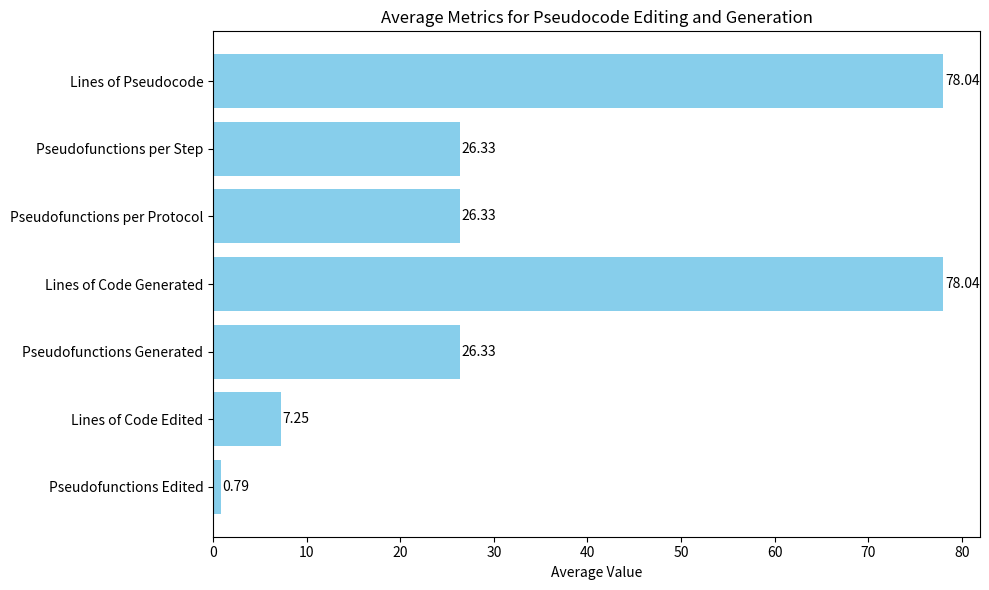

The matplotlib source for this figure:
import pandas as pd
import matplotlib.pyplot as plt
import json

# Data provided
data = [
    {
        "id": "1007",
        "number_pseudofunctions_edited": 0,
        "number_lines_code_edited": 0,
        "number_pseudofunctions_generated": 16,
        "number_lines_code_generated": 59
    },
    {
        "id": "1073",
        "number_pseudofunctions_edited": 0,
        "number_lines_code_edited": 0,
        "number_pseudofunctions_generated": 5,
        "number_lines_code_generated": 14
    },
    {
        "id": "10051",
        "number_pseudofunctions_edited": 1,
        "number_lines_code_edited": 7,
        "number_pseudofunctions_generated": 7,
        "number_lines_code_generated": 20
    },
    {
        "id": "10157",
        "number_pseudofunctions_edited": 0,
        "number_lines_code_edited": 0,
        "number_pseudofunctions_generated": 12,
        "number_lines_code_generated": 38
    },
    {
        "id": "10176",
        "number_pseudofunctions_edited": 0,
        "number_lines_code_edited": 0,
        "number_pseudofunctions_generated": 7,
        "number_lines_code_generated": 21
    },
    {
        "id": "10238",
        "number_pseudofunctions_edited": 2,
        "number_lines_code_edited": 21,
        "number_pseudofunctions_generated": 7,
        "number_lines_code_generated": 22
    },
    {
        "id": "10256",
        "number_pseudofunctions_edited": 1,
        "number_lines_code_edited": 10,
        "number_pseudofunctions_generated": 13,
        "number_lines_code_generated": 40
    },
    {
        "id": "10279",
        "number_pseudofunctions_edited": 0,
        "number_lines_code_edited": 0,
        "number_pseudofunctions_generated": 7,
        "number_lines_code_generated": 16
    },
    {
        "id": "10606",
        "number_pseudofunctions_edited": 0,
        "number_lines_code_edited": 0,
        "number_pseudofunctions_generated": 5,
        "number_lines_code_generated": 13
    },
    {
        "id": "10614",
        "number_pseudofunctions_edited": 0,
        "number_lines_code_edited": 0,
        "number_pseudofunctions_generated": 13,
        "number_lines_code_generated": 38
    },
    {
        "id": "10626",
        "number_pseudofunctions_edited": 2,
        "number_lines_code_edited": 13,
        "number_pseudofunctions_generated": 10,
        "number_lines_code_generated": 33
    },
    {
        "id": "10650",
        "number_pseudofunctions_edited": 0,
        "number_lines_code_edited": 0,
        "number_pseudofunctions_generated": 10,
        "number_lines_code_generated": 27
    },
    {
        "id": "10703",
        "number_pseudofunctions_edited": 0,
        "number_lines_code_edited": 0,
        "number_pseudofunctions_generated": 12,
        "number_lines_code_generated": 34
    },
    {
        "id": "10779",
        "number_pseudofunctions_edited": 0,
        "number_lines_code_edited": 0,
        "number_pseudofunctions_generated": 13,
        "number_lines_code_generated": 39
    },
    {
        "id": "10832",
        "number_pseudofunctions_edited": 0,
        "number_lines_code_edited": 0,
        "number_pseudofunctions_generated": 29,
        "number_lines_code_generated": 103
    },
    {
        "id": "10880",
        "number_pseudofunctions_edited": 0,
        "number_lines_code_edited": 0,
        "number_pseudofunctions_generated": 57,
        "number_lines_code_generated": 168
    },
    {
        "id": "10903",
        "number_pseudofunctions_edited": 0,
        "number_lines_code_edited": 0,
        "number_pseudofunctions_generated": 57,
        "number_lines_code_generated": 168
    },
    {
        "id": "10904",
        "number_pseudofunctions_edited": 0,
        "number_lines_code_edited": 0,
        "number_pseudofunctions_generated": 15,
        "number_lines_code_generated": 49
    },
    {
        "id": "10906",
        "number_pseudofunctions_edited": 0,
        "number_lines_code_edited": 0,
        "number_pseudofunctions_generated": 25,
        "number_lines_code_generated": 80
    },
    {
        "id": "10907",
        "number_pseudofunctions_edited": 0,
        "number_lines_code_edited": 0,
        "number_pseudofunctions_generated": 11,
        "number_lines_code_generated": 37
    },
    {
        "id": "10908",
        "number_pseudofunctions_edited": 0,
        "number_lines_code_edited": 0,
        "number_pseudofunctions_generated": 11,
        "number_lines_code_generated": 37
    },
    {
        "id": "10920",
        "number_pseudofunctions_edited": 6,
        "number_lines_code_edited": 51,
        "number_pseudofunctions_generated": 253,
        "number_lines_code_generated": 718
    },
    {
        "id": "10921",
        "number_pseudofunctions_edited": 7,
        "number_lines_code_edited": 72,
        "number_pseudofunctions_generated": 21,
        "number_lines_code_generated": 61
    },
    {
        "id": "10936",
        "number_pseudofunctions_edited": 0,
        "number_lines_code_edited": 0,
        "number_pseudofunctions_generated": 16,
        "number_lines_code_generated": 38
    }
]

# Convert the data into a DataFrame
df = pd.DataFrame(data)

# Calculate averages
average_pseudofunctions_edited = df['number_pseudofunctions_edited'].mean()
average_lines_code_edited = df['number_lines_code_edited'].mean()
average_pseudofunctions_generated = df['number_pseudofunctions_generated'].mean()
average_lines_code_generated = df['number_lines_code_generated'].mean()

# Calculate average pseudofunctions per protocol
average_pseudofunctions_per_protocol = df['number_pseudofunctions_generated'].mean()

# Calculate average pseudofunctions per step
total_pseudofunctions_generated = df['number_pseudofunctions_generated'].sum()
total_steps = df['number_lines_code_generated'].count()
average_pseudofunctions_per_step = total_pseudofunctions_generated / total_steps

# Calculate average lines of pseudocode
total_lines_code_generated = df['number_lines_code_generated'].sum()
average_lines_of_pseudocode = total_lines_code_generated / total_steps

# Print the averages
print(f"Average number of pseudofunctions edited: {average_pseudofunctions_edited:.2f}")
print(f"Average number of lines of code edited: {average_lines_code_edited:.2f}")
print(f"Average number of pseudofunctions generated: {average_pseudofunctions_generated:.2f}")
print(f"Average number of lines of code generated: {average_lines_code_generated:.2f}")
print(f"Average number of pseudofunctions per protocol: {average_pseudofunctions_per_protocol:.2f}")
print(f"Average number of pseudofunctions per step: {average_pseudofunctions_per_step:.2f}")
print(f"Average number of lines of pseudocode: {average_lines_of_pseudocode:.2f}")

# Create a table for the averages
averages_table = pd.DataFrame({
    "Category": ["Pseudofunctions Edited", "Lines of Code Edited", "Pseudofunctions Generated", "Lines of Code Generated",
                 "Pseudofunctions per Protocol", "Pseudofunctions per Step", "Lines of Pseudocode"],
    "Average Value": [
        average_pseudofunctions_edited,
        average_lines_code_edited,
        average_pseudofunctions_generated,
        average_lines_code_generated,
        average_pseudofunctions_per_protocol,
        average_pseudofunctions_per_step,
        average_lines_of_pseudocode
    ]
})

# Display the table
print("\nAverages Table:")
print(averages_table)

# Plotting the averages
plt.figure(figsize=(10, 6))
plt.barh(averages_table['Category'], averages_table['Average Value'], color='skyblue')
plt.xlabel('Average Value')
plt.title('Average Metrics for Pseudocode Editing and Generation')

# Adding the values on top of the bars
for index, value in enumerate(averages_table['Average Value']):
    plt.text(value + 0.2, index, f'{value:.2f}', va='center')

# Save the plot as an image
plt.tight_layout()
plt.savefig('average_metrics_plot.png')

# Show the plot
plt.show()
